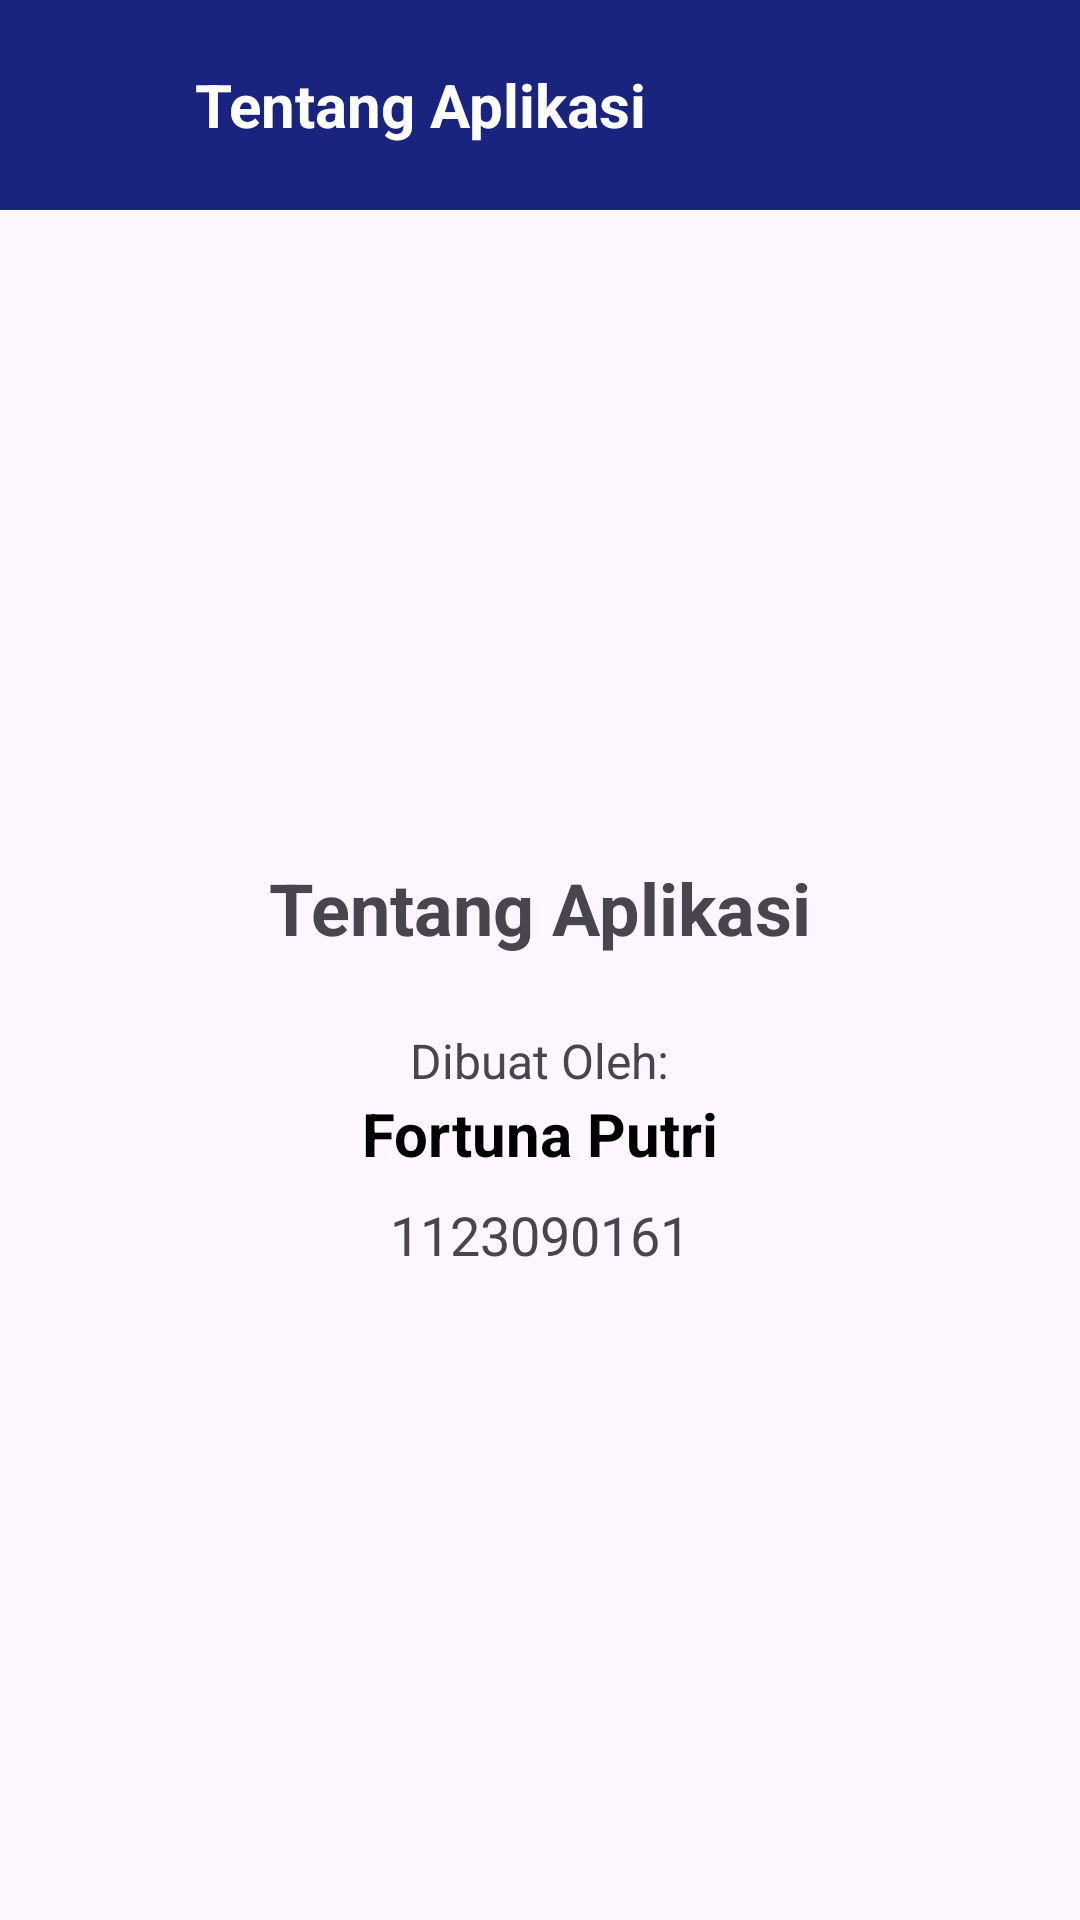

Android layout source for this screen:
<!-- AndroidManifest.xml: application theme Theme.Pr_Kredit_Motor_Fortuna_TIS1E233605 -->
<!-- res/layout/activity_about.xml -->
<?xml version="1.0" encoding="utf-8"?>
<LinearLayout xmlns:android="http://schemas.android.com/apk/res/android"
    xmlns:app="http://schemas.android.com/apk/res-auto"
    xmlns:tools="http://schemas.android.com/tools"
    android:id="@+id/main"
    android:layout_width="match_parent"
    android:layout_height="match_parent"
    android:orientation="vertical"
    tools:context=".AboutActivity">

    
    <RelativeLayout
        android:layout_width="match_parent"
        android:layout_height="wrap_content"
        android:background="@color/colorPrimary"
        android:padding="15dp">

        <ImageButton
            android:id="@+id/btnBackHeader"
            android:layout_width="40dp"
            android:layout_height="40dp"
            android:layout_alignParentStart="true"
            android:layout_centerVertical="true"
            android:background="?attr/selectableItemBackgroundBorderless"
            android:onClick="KlikBack"
            android:src="@drawable/ic_back_white"
            app:tint="@color/white" />

        <TextView
            android:layout_width="wrap_content"
            android:layout_height="wrap_content"
            android:layout_centerVertical="true"
            android:layout_marginStart="10dp"
            android:layout_toEndOf="@id/btnBackHeader"
            android:text="@string/title_about"
            android:textColor="@color/white"
            android:textSize="20sp"
            android:textStyle="bold" />
    </RelativeLayout>

    <LinearLayout
        android:layout_width="match_parent"
        android:layout_height="match_parent"
        android:gravity="center"
        android:orientation="vertical"
        android:padding="20dp">

        <TextView
            android:layout_width="wrap_content"
            android:layout_height="wrap_content"
            android:text="@string/title_about"
            android:textSize="24sp"
            android:textStyle="bold"
            android:layout_marginBottom="24dp" />

        <TextView
            android:layout_width="wrap_content"
            android:layout_height="wrap_content"
            android:text="@string/label_created_by"
            android:textSize="16sp" />

        <TextView
            android:layout_width="wrap_content"
            android:layout_height="wrap_content"
            android:text="@string/author_name"
            android:textSize="20sp"
            android:textStyle="bold"
            android:textColor="@android:color/black" />

        <TextView
            android:layout_width="wrap_content"
            android:layout_height="wrap_content"
            android:text="@string/author_id"
            android:textSize="18sp"
            android:layout_marginTop="8dp" />

    </LinearLayout>
</LinearLayout>
<!-- resources referenced by this layout -->
<resources>
  <color name="colorPrimary">#1A237E</color>
  <color name="white">#FFFFFF</color>
  <string name="author_id">1123090161</string>
  <string name="author_name">Fortuna Putri</string>
  <string name="label_created_by">Dibuat Oleh:</string>
  <string name="title_about">Tentang Aplikasi</string>
  <style name="Theme.Pr_Kredit_Motor_Fortuna_TIS1E233605" parent="Base.Theme.Pr_Kredit_Motor_Fortuna_TIS1E233605" />
  <style name="Base.Theme.Pr_Kredit_Motor_Fortuna_TIS1E233605" parent="Theme.Material3.DayNight.NoActionBar">
          
          
      </style>
</resources>
